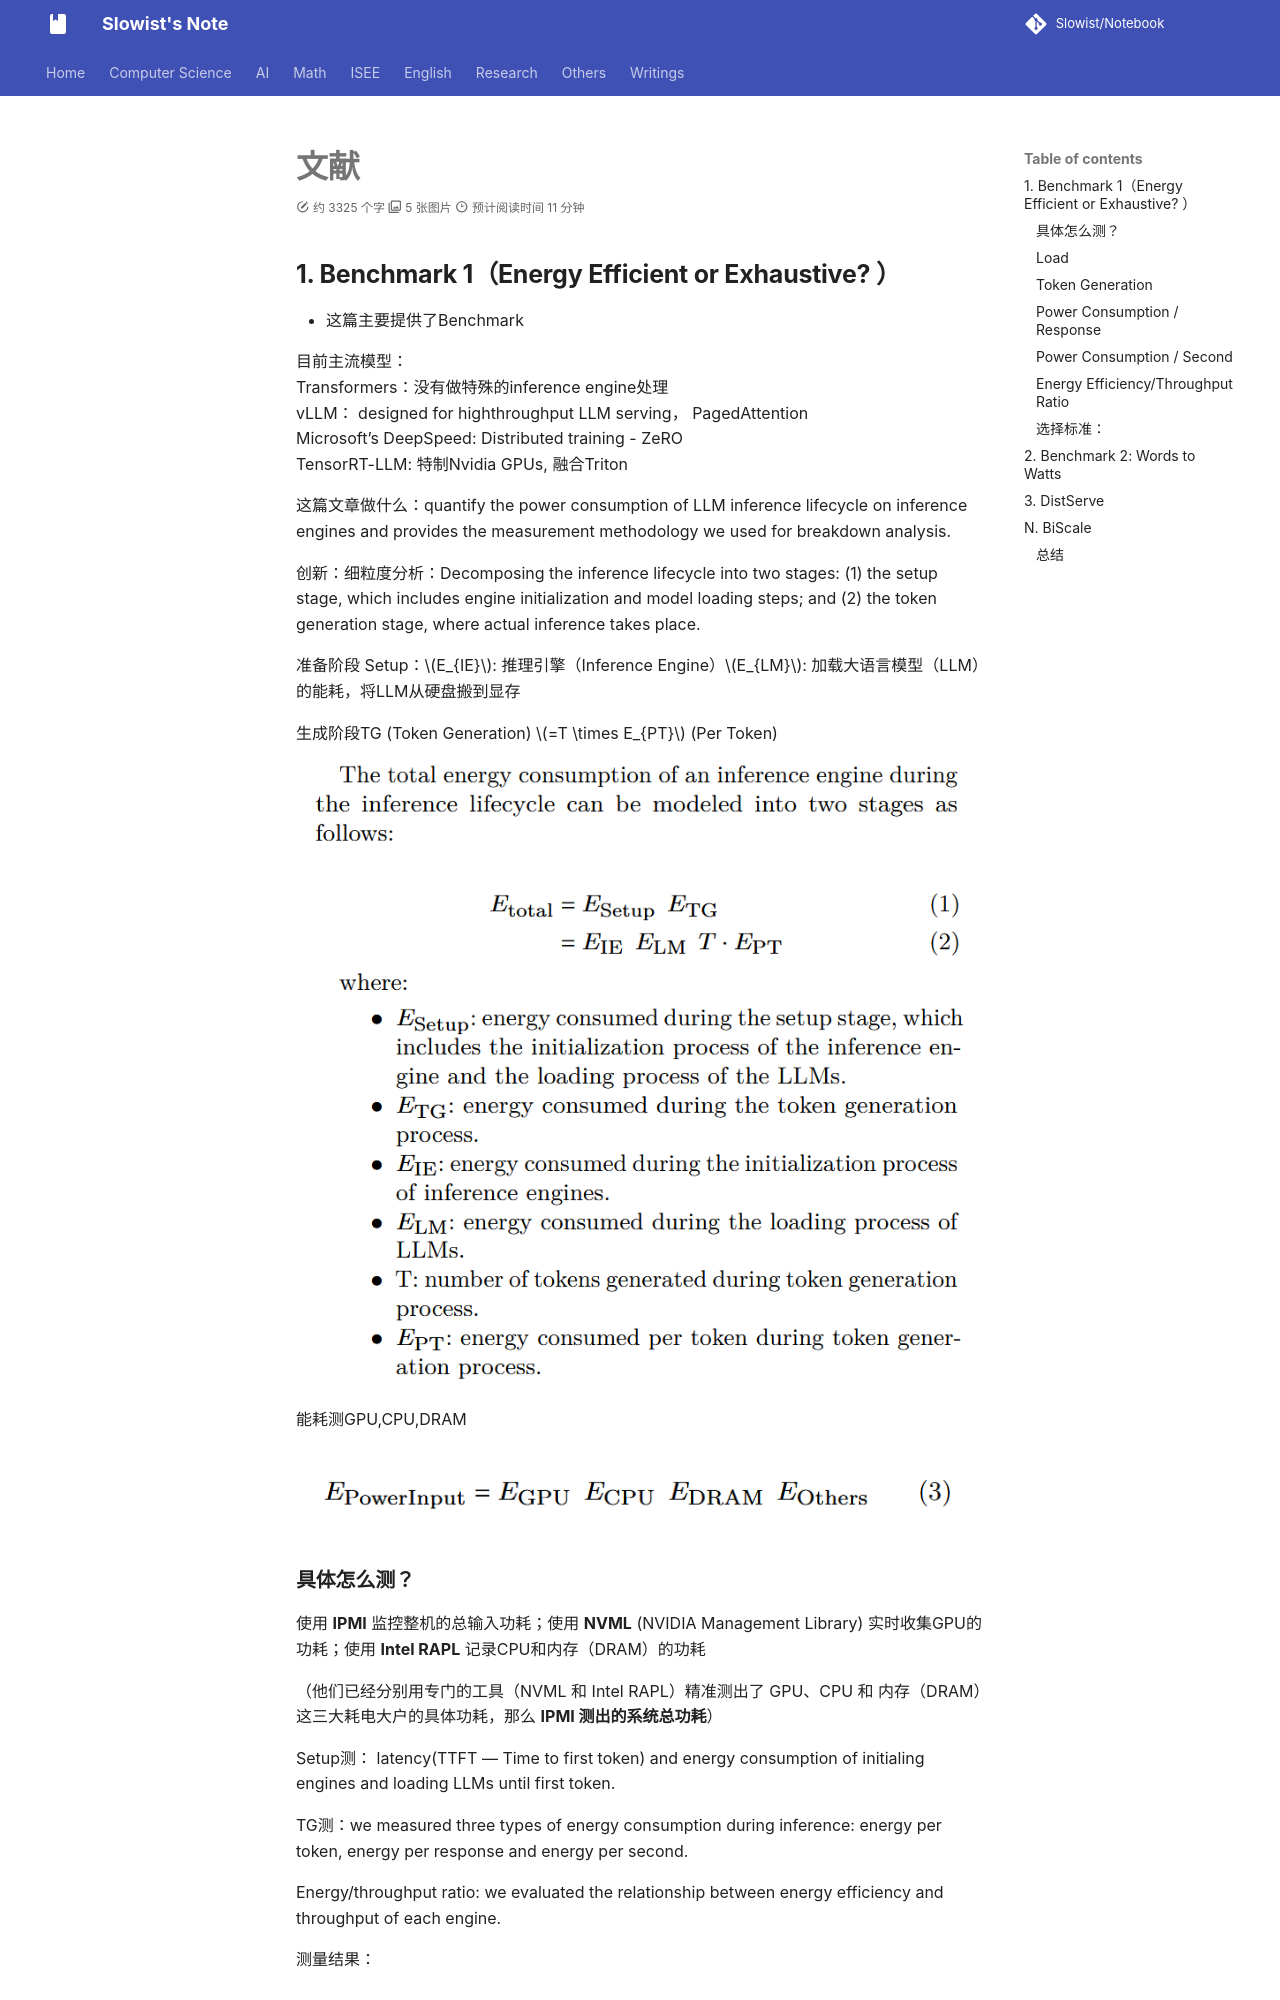

repository: Slowist-Lee/notebook · page: Paper/Paper/index.html · generator: mkdocs

# 文献

## 1. Benchmark 1（Energy Efficient or Exhaustive? ）

- 这篇主要提供了Benchmark

目前主流模型：
Transformers：没有做特殊的inference engine处理
vLLM： designed for highthroughput LLM serving， PagedAttention
Microsoft’s DeepSpeed: Distributed training - ZeRO
TensorRT-LLM: 特制Nvidia GPUs, 融合Triton

这篇文章做什么：quantify the power consumption of LLM inference lifecycle on inference engines and provides the measurement methodology we used for breakdown analysis.

创新：细粒度分析：Decomposing the inference lifecycle into two stages: (1) the setup stage, which includes engine initialization and model loading steps; and (2) the token generation stage, where actual inference takes place.

准备阶段 Setup：$E_{IE}$: 推理引擎（Inference Engine）$E_{LM}$: 加载大语言模型（LLM）的能耗，将LLM从硬盘搬到显存

生成阶段TG (Token Generation) $=T \times E_{PT}$ (Per Token)

![|475](Pasted%20image%2020260304205810.png)

能耗测GPU,CPU,DRAM

![](Pasted%20image%2020260304210202.png)

### 具体怎么测？

使用 **IPMI** 监控整机的总输入功耗；使用 **NVML** (NVIDIA Management Library) 实时收集GPU的功耗；使用 **Intel RAPL** 记录CPU和内存（DRAM）的功耗

（他们已经分别用专门的工具（NVML 和 Intel RAPL）精准测出了 GPU、CPU 和 内存（DRAM）这三大耗电大户的具体功耗，那么 **IPMI 测出的系统总功耗**）

Setup测： latency(TTFT — Time to first token) and energy consumption of initialing engines and loading LLMs until first token.

TG测：we measured three types of energy consumption during inference: energy per token, energy per response and energy per second. 

Energy/throughput ratio: we evaluated the relationship between energy efficiency and throughput of each engine.

测量结果：
